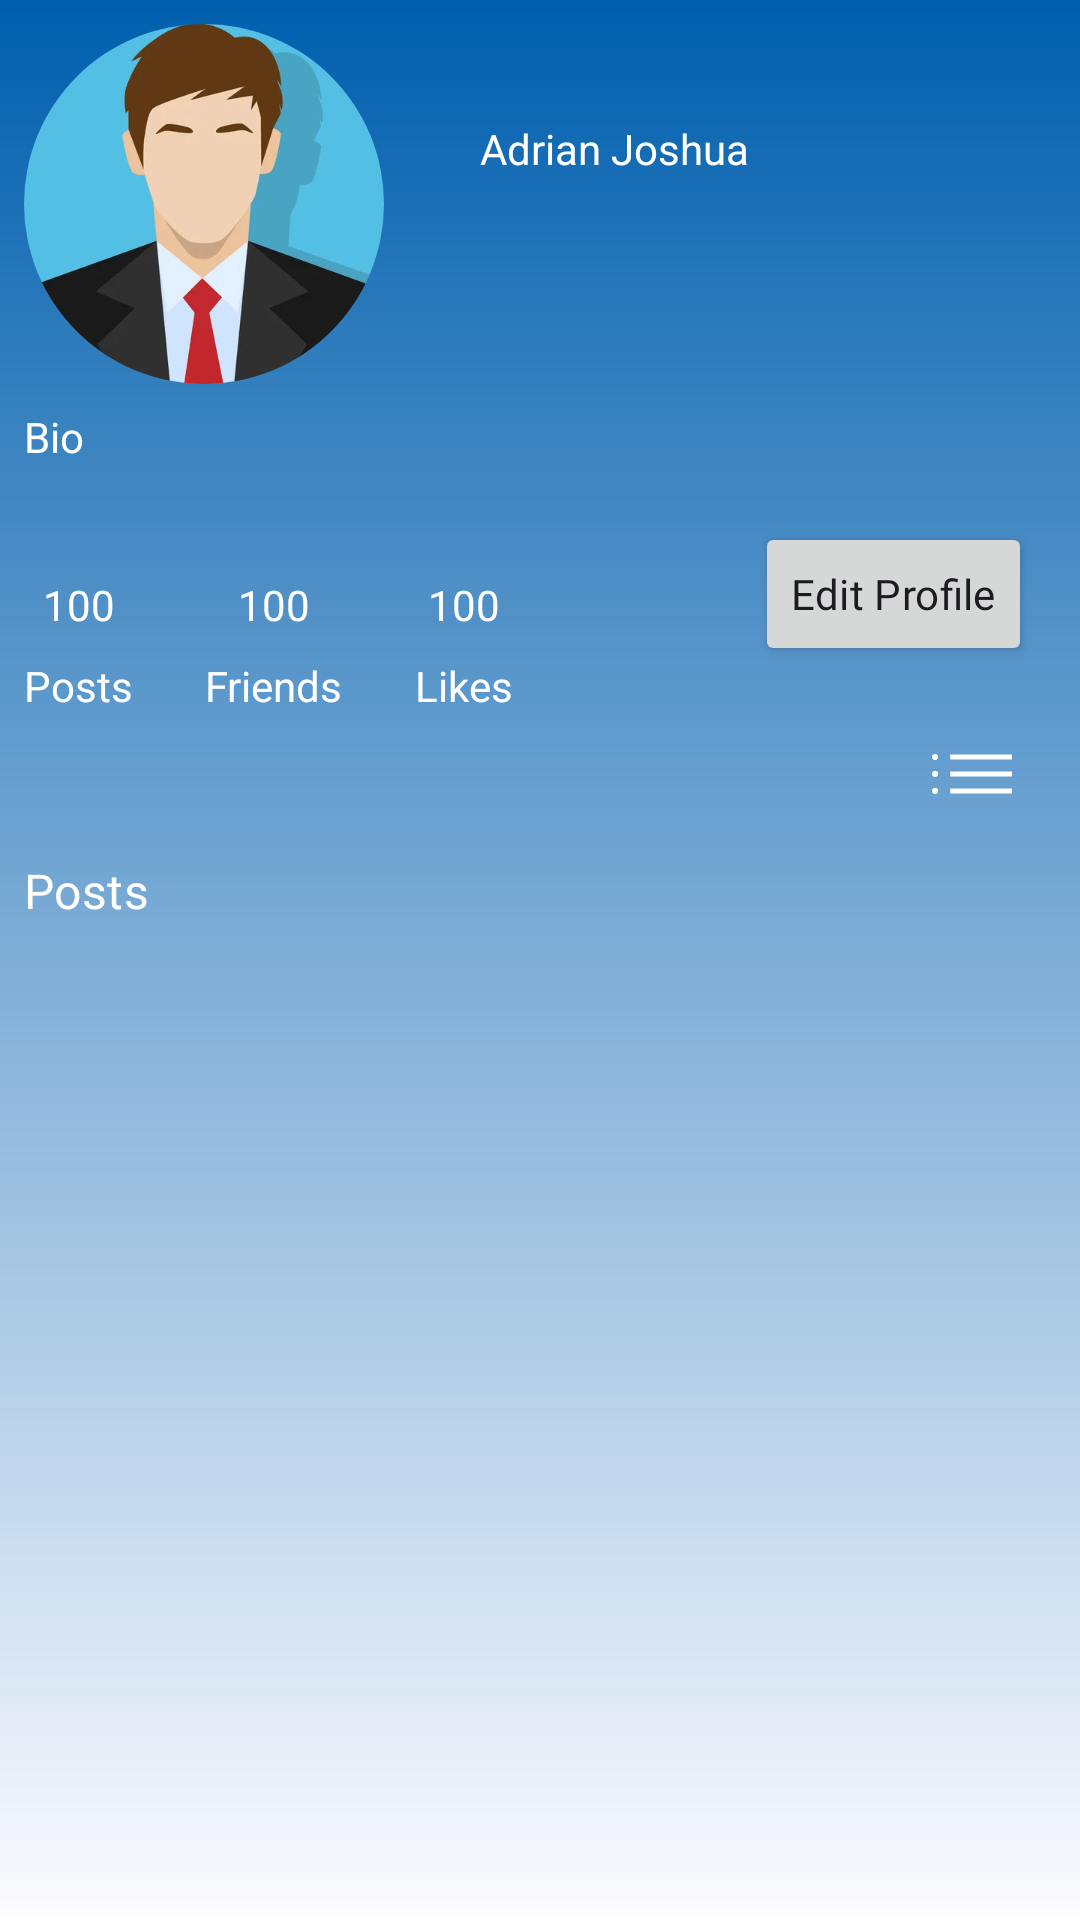

This screen was rendered from an Android layout file. Write that file and the resources it references.
<!-- AndroidManifest.xml: application theme AppTheme -->
<!-- res/layout/fragment_profile.xml -->
<?xml version="1.0" encoding="utf-8"?>
<androidx.constraintlayout.widget.ConstraintLayout xmlns:android="http://schemas.android.com/apk/res/android"
    xmlns:app="http://schemas.android.com/apk/res-auto"
    xmlns:tools="http://schemas.android.com/tools"
    android:layout_width="match_parent"
    android:layout_height="match_parent"
    android:background="@drawable/background_blue_gradient"
    tools:context=".ui.main.profile.ProfileFragment">

    <androidx.core.widget.NestedScrollView
        android:id="@+id/nsvProfilePage"
        android:layout_width="match_parent"
        android:layout_height="match_parent"
        app:layout_constraintBottom_toBottomOf="parent"
        app:layout_constraintStart_toStartOf="parent"
        app:layout_constraintTop_toTopOf="parent">

        <androidx.constraintlayout.widget.ConstraintLayout
            android:layout_width="match_parent"
            android:layout_height="wrap_content">

            <androidx.constraintlayout.widget.ConstraintLayout
                android:id="@+id/clProfileInfo"
                android:layout_width="match_parent"
                android:layout_height="wrap_content"
                app:layout_constraintStart_toStartOf="parent"
                app:layout_constraintTop_toTopOf="parent">

                <com.google.android.material.imageview.ShapeableImageView
                    android:id="@+id/imageView"
                    android:layout_width="120dp"
                    android:layout_height="120dp"
                    android:layout_marginStart="8dp"
                    android:layout_marginTop="8dp"
                    android:scaleType="centerCrop"
                    android:src="@drawable/profilepic"
                    app:layout_constraintStart_toStartOf="parent"
                    app:layout_constraintTop_toTopOf="parent"
                    app:shapeAppearanceOverlay="@style/roundedImageView" />

                <Button
                    android:id="@+id/btnEditProfile"
                    style="@style/regButton"
                    android:layout_width="wrap_content"
                    android:layout_height="wrap_content"
                    android:layout_marginEnd="16dp"
                    android:layout_marginBottom="16dp"
                    android:text="Edit Profile"
                    app:layout_constraintBottom_toBottomOf="parent"
                    app:layout_constraintEnd_toEndOf="parent" />

                <TextView
                    android:id="@+id/tvName"
                    android:layout_width="wrap_content"
                    android:layout_height="wrap_content"
                    android:layout_marginStart="32dp"
                    android:layout_marginTop="32dp"
                    android:text="Adrian Joshua"
                    android:textColor="?attr/colorOnPrimary"
                    app:layout_constraintStart_toEndOf="@+id/imageView"
                    app:layout_constraintTop_toTopOf="@+id/imageView" />

                <TextView
                    android:id="@+id/textView21"
                    android:layout_width="wrap_content"
                    android:layout_height="wrap_content"
                    android:layout_marginStart="8dp"
                    android:layout_marginTop="8dp"
                    android:text="Bio"
                    android:textColor="?attr/colorOnPrimary"
                    app:layout_constraintStart_toStartOf="parent"
                    app:layout_constraintTop_toBottomOf="@+id/imageView" />

                <ImageView
                    android:id="@+id/ivSettingsPage"
                    android:layout_width="30dp"
                    android:layout_height="30dp"
                    android:layout_marginTop="16dp"
                    android:layout_marginEnd="8dp"
                    android:background="?attr/selectableItemBackground"
                    android:clickable="true"
                    android:src="@drawable/settings_24px"
                    android:theme="@style/icon"
                    app:layout_constraintEnd_toEndOf="parent"
                    app:layout_constraintTop_toTopOf="parent" />

                <TextView
                    android:id="@+id/textView15"
                    android:layout_width="wrap_content"
                    android:layout_height="wrap_content"
                    android:layout_marginBottom="8dp"
                    android:text="100"
                    android:textColor="?attr/colorOnPrimary"
                    app:layout_constraintBottom_toTopOf="@+id/textView16"
                    app:layout_constraintEnd_toEndOf="@+id/textView16"
                    app:layout_constraintStart_toStartOf="@+id/textView16" />

                <TextView
                    android:id="@+id/textView16"
                    android:layout_width="wrap_content"
                    android:layout_height="wrap_content"
                    android:layout_marginStart="8dp"
                    android:layout_marginTop="64dp"
                    android:text="Posts"
                    android:textColor="?attr/colorOnPrimary"
                    app:layout_constraintStart_toStartOf="parent"
                    app:layout_constraintTop_toBottomOf="@+id/textView21" />

                <TextView
                    android:id="@+id/textView17"
                    android:layout_width="wrap_content"
                    android:layout_height="wrap_content"
                    android:layout_marginStart="24dp"
                    android:text="Friends"
                    android:textColor="?attr/colorOnPrimary"
                    app:layout_constraintBottom_toBottomOf="parent"
                    app:layout_constraintStart_toEndOf="@+id/textView16" />

                <TextView
                    android:id="@+id/textView18"
                    android:layout_width="wrap_content"
                    android:layout_height="wrap_content"
                    android:layout_marginStart="24dp"
                    android:text="Likes"
                    android:textColor="?attr/colorOnPrimary"
                    app:layout_constraintBottom_toBottomOf="parent"
                    app:layout_constraintStart_toEndOf="@+id/textView17" />

                <TextView
                    android:id="@+id/textView19"
                    android:layout_width="wrap_content"
                    android:layout_height="wrap_content"
                    android:layout_marginBottom="8dp"
                    android:text="100"
                    android:textColor="?attr/colorOnPrimary"
                    app:layout_constraintBottom_toTopOf="@+id/textView17"
                    app:layout_constraintEnd_toEndOf="@+id/textView17"
                    app:layout_constraintStart_toStartOf="@+id/textView17" />

                <TextView
                    android:id="@+id/textView20"
                    android:layout_width="wrap_content"
                    android:layout_height="wrap_content"
                    android:layout_marginBottom="8dp"
                    android:text="100"
                    android:textColor="?attr/colorOnPrimary"
                    app:layout_constraintBottom_toTopOf="@+id/textView18"
                    app:layout_constraintEnd_toEndOf="@+id/textView18"
                    app:layout_constraintStart_toStartOf="@+id/textView18" />


            </androidx.constraintlayout.widget.ConstraintLayout>

            <androidx.constraintlayout.widget.ConstraintLayout
                android:id="@+id/clProfilePosts"
                android:layout_width="match_parent"


                android:layout_height="match_parent"
                android:layout_marginTop="8dp"
                app:layout_constraintStart_toStartOf="parent"
                app:layout_constraintTop_toBottomOf="@+id/btnProfileCreatePost">

                <TextView
                    android:id="@+id/textView11"
                    android:layout_width="wrap_content"
                    android:layout_height="wrap_content"
                    android:layout_marginStart="8dp"
                    android:fontFamily="@font/montserrat"
                    android:text="Posts"
                    android:textColor="?attr/colorOnPrimary"
                    android:textAppearance="@style/TextAppearance.Material3.TitleMedium"
                    app:layout_constraintStart_toStartOf="parent"
                    app:layout_constraintTop_toTopOf="parent" />

                <androidx.recyclerview.widget.RecyclerView
                    android:id="@+id/rvPostList"
                    android:layout_width="match_parent"
                    android:layout_height="match_parent"
                    app:layout_constraintStart_toStartOf="parent"
                    app:layout_constraintTop_toBottomOf="@id/textView11" />

            </androidx.constraintlayout.widget.ConstraintLayout>

            <ImageView
                android:id="@+id/btnProfileChangePostLayout"
                android:layout_width="40dp"
                android:layout_height="40dp"
                android:layout_marginEnd="16dp"
                android:background="?attr/selectableItemBackground"
                android:clickable="true"
                android:src="@drawable/list_24px"
                android:theme="@style/icon"
                app:iconSize="32dp"
                app:layout_constraintEnd_toEndOf="parent"
                app:layout_constraintTop_toBottomOf="@+id/clProfileInfo" />

            <ImageView
                android:id="@+id/btnProfileCreatePost"
                android:layout_width="40dp"
                android:layout_height="40dp"
                android:background="?attr/selectableItemBackground"
                android:clickable="true"
                android:src="@drawable/add_circle_24px"
                android:theme="@style/icon"
                app:iconSize="32dp"
                app:layout_constraintEnd_toStartOf="@+id/btnProfileChangePostLayout"
                app:layout_constraintTop_toBottomOf="@+id/clProfileInfo" />

        </androidx.constraintlayout.widget.ConstraintLayout>
    </androidx.core.widget.NestedScrollView>


</androidx.constraintlayout.widget.ConstraintLayout>
<!-- resources referenced by this layout -->
<resources>
  <!-- drawable background_blue_gradient (drawable) -->
  <?xml version="1.0" encoding="utf-8"?>
  <shape xmlns:android="http://schemas.android.com/apk/res/android"
      android:shape="rectangle">
      <gradient
          android:startColor="?attr/colorPrimary"
          android:endColor="?attr/backgroundColor"
          android:angle="-90"/>
  </shape>
  <!-- drawable list_24px (drawable) -->
  <vector xmlns:android="http://schemas.android.com/apk/res/android"
      android:width="24dp"
      android:height="24dp"
      android:viewportWidth="960"
      android:viewportHeight="960"
      android:tint="?attr/colorControlNormal"
      android:autoMirrored="true">
    <path
        android:fillColor="@android:color/white"
        android:pathData="M306.15,364.61L306.15,324.61L800,324.61L800,364.61L306.15,364.61ZM306.15,500L306.15,460L800,460L800,500L306.15,500ZM306.15,635.39L306.15,595.39L800,595.39L800,635.39L306.15,635.39ZM184.62,369.23Q174.15,369.23 167.08,361.93Q160,354.64 160,343.85Q160,333.71 167.08,326.86Q174.15,320 184.62,320Q195.08,320 202.15,326.86Q209.23,333.71 209.23,343.85Q209.23,354.64 202.15,361.93Q195.08,369.23 184.62,369.23ZM184.62,503.85Q174.15,503.85 167.08,496.99Q160,490.14 160,480Q160,468.39 167.08,461.5Q174.15,454.61 184.62,454.61Q195.08,454.61 202.15,461.5Q209.23,468.39 209.23,480Q209.23,490.14 202.15,496.99Q195.08,503.85 184.62,503.85ZM184.62,640Q174.15,640 167.08,632.7Q160,625.4 160,614.62Q160,604.48 167.08,597.63Q174.15,590.77 184.62,590.77Q195.08,590.77 202.15,597.63Q209.23,604.48 209.23,614.62Q209.23,625.4 202.15,632.7Q195.08,640 184.62,640Z"/>
  </vector>
  <style name="icon" parent="">
          <item name="colorControlNormal">?attr/colorOnPrimary</item>
  
      </style>
  <style name="regButton">
          <item name="android:fontFamily">@font/roboto_bold</item>
          <item name="android:textAppearance">@style/TextAppearance.Material3.LabelLarge</item>
      </style>
  <style name="roundedImageView">
          <item name="cornerFamily">rounded</item>
          <item name="cornerSize">50%</item>
      </style>
  <color name="md_theme_light_primary">#005FAE</color>
  <color name="md_theme_light_onPrimary">#FFFFFF</color>
  <color name="md_theme_light_primaryContainer">#D4E3FF</color>
  <color name="md_theme_light_onPrimaryContainer">#001C3A</color>
  <color name="md_theme_light_secondary">#545F71</color>
  <color name="md_theme_light_onSecondary">#FFFFFF</color>
  <color name="md_theme_light_secondaryContainer">#D8E3F8</color>
  <color name="md_theme_light_onSecondaryContainer">#111C2B</color>
  <color name="md_theme_light_tertiary">#6D5676</color>
  <color name="md_theme_light_onTertiary">#FFFFFF</color>
  <color name="md_theme_light_tertiaryContainer">#F7D8FF</color>
  <color name="md_theme_light_onTertiaryContainer">#271430</color>
  <color name="md_theme_light_error">#BA1A1A</color>
  <color name="md_theme_light_errorContainer">#FFDAD6</color>
  <color name="md_theme_light_onError">#FFFFFF</color>
  <color name="md_theme_light_onErrorContainer">#410002</color>
  <color name="md_theme_light_background">#FDFCFF</color>
  <color name="md_theme_light_onBackground">#1A1C1E</color>
  <color name="md_theme_light_surface">#FDFCFF</color>
  <color name="md_theme_light_onSurface">#1A1C1E</color>
  <color name="md_theme_light_surfaceVariant">#E0E2EC</color>
  <color name="md_theme_light_onSurfaceVariant">#43474E</color>
  <color name="md_theme_light_outline">#74777F</color>
  <color name="md_theme_light_inverseOnSurface">#F1F0F4</color>
  <color name="md_theme_light_inverseSurface">#2F3033</color>
  <color name="md_theme_light_inversePrimary">#A5C8FF</color>
</resources>
